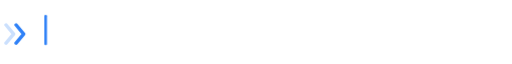
t = 0.00 s
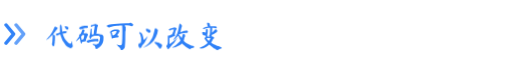
t = 0.64 s
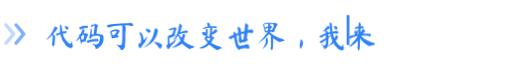
t = 1.27 s
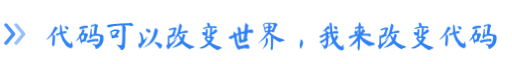
t = 1.90 s
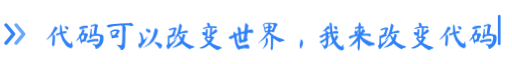
t = 2.02 s
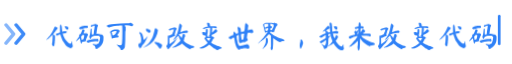
t = 2.47 s

The animated SVG that drew these frames (rendered in a browser with its animation timeline set to each time). Animation: 18 CSS @keyframes rules; one cycle of 3.82 s, repeats indefinitely.

<svg xmlns="http://www.w3.org/2000/svg" width="508" height="62" viewBox="0 0 508 62" font-family="sans-serif">
<style>
.ch{opacity:1;animation-fill-mode:backwards;animation-name:type;animation-duration:3.5999999999999996s;animation-timing-function:linear;animation-iteration-count:infinite}
.c0{animation-name:t0}
.c1{animation-name:t1}
.c2{animation-name:t2}
.c3{animation-name:t3}
.c4{animation-name:t4}
.c5{animation-name:t5}
.c6{animation-name:t6}
.c7{animation-name:t7}
.c8{animation-name:t8}
.c9{animation-name:t9}
.c10{animation-name:t10}
.c11{animation-name:t11}
.c12{animation-name:t12}
.c13{animation-name:t13}
.c14{animation-name:t14}
@keyframes pulse{0%,100%{opacity:.25}50%{opacity:1}}
.ch1{animation:pulse 1.4s ease-in-out infinite}
.ch2{animation:pulse 1.4s ease-in-out .22s infinite}
@keyframes caret{0%{opacity:1}50%{opacity:0}100%{opacity:1}}
@keyframes walk{0.0000%{transform:translateX(44.00px)}3.3333%{transform:translateX(74.00px)}6.6667%{transform:translateX(104.00px)}10.0000%{transform:translateX(134.00px)}13.3333%{transform:translateX(164.00px)}16.6667%{transform:translateX(194.00px)}20.0000%{transform:translateX(224.00px)}23.3333%{transform:translateX(254.00px)}26.6667%{transform:translateX(284.00px)}30.0000%{transform:translateX(314.00px)}33.3333%{transform:translateX(344.00px)}36.6667%{transform:translateX(374.00px)}40.0000%{transform:translateX(404.00px)}43.3333%{transform:translateX(434.00px)}46.6667%{transform:translateX(464.00px)}50.0000%{transform:translateX(494.00px)}100%{transform:translateX(494.00px)}}
.caret{opacity:0;animation:walk 3.5999999999999996s steps(1,end) infinite,caret 1.0s steps(1,end) infinite}
@keyframes t0{0%{opacity:0}0.0000%{opacity:0}0.0001%{opacity:1}100%{opacity:1}}
@keyframes t1{0%{opacity:0}3.3333%{opacity:0}3.3334%{opacity:1}100%{opacity:1}}
@keyframes t2{0%{opacity:0}6.6667%{opacity:0}6.6668%{opacity:1}100%{opacity:1}}
@keyframes t3{0%{opacity:0}10.0000%{opacity:0}10.0001%{opacity:1}100%{opacity:1}}
@keyframes t4{0%{opacity:0}13.3333%{opacity:0}13.3334%{opacity:1}100%{opacity:1}}
@keyframes t5{0%{opacity:0}16.6667%{opacity:0}16.6668%{opacity:1}100%{opacity:1}}
@keyframes t6{0%{opacity:0}20.0000%{opacity:0}20.0001%{opacity:1}100%{opacity:1}}
@keyframes t7{0%{opacity:0}23.3333%{opacity:0}23.3334%{opacity:1}100%{opacity:1}}
@keyframes t8{0%{opacity:0}26.6667%{opacity:0}26.6668%{opacity:1}100%{opacity:1}}
@keyframes t9{0%{opacity:0}30.0000%{opacity:0}30.0001%{opacity:1}100%{opacity:1}}
@keyframes t10{0%{opacity:0}33.3333%{opacity:0}33.3334%{opacity:1}100%{opacity:1}}
@keyframes t11{0%{opacity:0}36.6667%{opacity:0}36.6668%{opacity:1}100%{opacity:1}}
@keyframes t12{0%{opacity:0}40.0000%{opacity:0}40.0001%{opacity:1}100%{opacity:1}}
@keyframes t13{0%{opacity:0}43.3333%{opacity:0}43.3334%{opacity:1}100%{opacity:1}}
@keyframes t14{0%{opacity:0}46.6667%{opacity:0}46.6668%{opacity:1}100%{opacity:1}}
</style>
<g fill="none" stroke="#2F81F7" stroke-width="3.4" stroke-linecap="round" stroke-linejoin="round" transform="translate(6,24)"><path class="ch1" d="M0,0 L7.5,9 L0,18"/><path class="ch2" d="M10,0 L17.5,9 L10,18"/></g>
<g transform="translate(44,46) scale(0.030000,-0.030000)">
<path class="ch c0" transform="translate(0.0,0)" fill="#2F81F7" d="M325 641Q325 657 331.0 657.0Q337 657 341.5 665.0Q346 673 355.0 675.0Q364 677 365.5 677.5Q367 678 385.5 665.5Q404 653 420 647Q431 644 434.0 640.5Q437 637 437 628Q439 618 433.0 603.5Q427 589 423 589Q419 589 403.0 573.5Q387 558 382 549Q374 536 355.0 511.0Q336 486 331 482Q326 477 319.0 465.5Q312 454 312 450Q312 444 295.0 430.0Q278 416 278.0 412.0Q278 408 296 408Q328 408 344 384Q350 376 351.0 361.5Q352 347 351 296Q350 219 346.0 202.5Q342 186 342.0 155.5Q342 125 337.5 113.5Q333 102 332.0 75.0Q331 48 322 39Q309 27 288.5 32.5Q268 38 257 59Q253 69 253.0 98.5Q253 128 257 137Q262 147 267.0 215.0Q272 283 274.0 338.5Q276 394 271 403Q269 403 247 383L183 322Q118 261 109 261Q105 261 87 248Q61 230 61 234Q61 235 62 240Q65 249 69 254Q87 273 154 351Q187 388 192.0 392.5Q197 397 200.0 403.5Q203 410 211.5 422.5Q220 435 224.0 444.0Q228 453 232 457Q242 462 264 504Q325 616 325 641ZM685 687Q704 694 737 681Q773 669 786.0 653.0Q799 637 795 612Q793 593 780.5 582.5Q768 572 752 574Q737 577 719.0 595.5Q701 614 694 632Q692 640 687 640Q683 640 677.0 655.0Q671 670 673 677Q677 683 685 687ZM515 606Q514 725 520.5 735.0Q527 745 530 745Q534 745 548.0 733.5Q562 722 562 718Q562 711 567.5 699.0Q573 687 578 639Q581 600 584.0 575.0Q587 550 589.0 534.0Q591 518 594.0 512.0Q597 506 599 507Q605 509 619.5 511.5Q634 514 634 522Q634 526 640.5 527.0Q647 528 678 527Q716 525 729.5 519.5Q743 514 743 498Q743 476 719.0 463.5Q695 451 653 450Q616 449 612 446Q608 443 611.0 424.5Q614 406 622 388L636 357Q643 338 648.5 331.0Q654 324 654.0 317.5Q654 311 658.5 308.5Q663 306 668 296Q677 274 706.5 234.0Q736 194 766 166Q816 113 851 108Q866 105 879.0 119.5Q892 134 897 158Q905 192 914 200Q915 199 919.5 148.5Q924 98 931 78Q947 26 931 2Q924 -9 903.5 -21.5Q883 -34 868 -37Q859 -39 826.0 -24.0Q793 -9 762 12Q737 29 721.5 45.5Q706 62 667 118Q629 170 615 197Q605 216 593.5 236.0Q582 256 573.5 282.0Q565 308 562 318Q548 348 535 397Q531 417 525 419Q518 421 485.5 409.0Q453 397 447 389Q437 378 428.0 377.5Q419 377 403 387Q385 400 382.0 414.5Q379 429 381.5 432.0Q384 435 450 461L516 487Z"/>
<path class="ch c1" transform="translate(1000.0,0)" fill="#2F81F7" d="M723 271Q767 274 771 271Q785 262 787 229Q788 215 787.0 209.5Q786 204 780 196Q763 179 731 192Q714 198 677 196Q533 186 473 155Q455 145 449 145Q441 145 420.5 157.5Q400 170 397 176Q393 187 399.5 198.5Q406 210 421 217Q453 231 551.5 249.0Q650 267 723 271ZM258 570Q268 594 270 594Q275 594 295.5 581.0Q316 568 323 561Q332 552 332.5 548.5Q333 545 328 534L320 512Q316 507 306.5 490.5Q297 474 297 465Q297 459 302.5 458.0Q308 457 338 457Q400 458 429 437Q442 427 442 414Q442 404 435.0 386.0Q428 368 421 365Q418 363 418.0 351.5Q418 340 412.5 335.0Q407 330 403.5 315.5Q400 301 388 284Q373 262 379 223Q381 210 374 203Q370 195 355.0 190.5Q340 186 329 188Q319 191 288.5 180.5Q258 170 251 170Q240 170 240 138Q240 125 233.5 122.5Q227 120 216.5 128.0Q206 136 200.0 155.0Q194 174 186 224Q174 294 168 294Q165 294 133.5 262.0Q102 230 87.0 219.0Q72 208 70 206Q68 203 58.0 196.0Q48 189 45 189Q36 189 127 320L154 360L152 386L150 411L175 423Q200 434 201.5 440.0Q203 446 207.0 452.0Q211 458 224 490Q243 538 258 570ZM316 391Q313 409 271 397Q251 392 238 377Q210 344 216 322Q222 308 224 277Q225 249 230.0 246.5Q235 244 264 255Q289 264 295.0 268.0Q301 272 301 283Q301 294 305 305Q310 318 314.5 350.0Q319 382 316 391ZM203 670Q240 687 283.0 693.5Q326 700 341.0 704.0Q356 708 386 709Q409 710 415.0 708.5Q421 707 430 698Q437 691 439.5 685.0Q442 679 442 665Q442 643 433.5 637.5Q425 632 395 633Q367 634 313.0 619.5Q259 605 249 599Q232 588 200 588Q189 588 170 599Q157 607 154.0 611.0Q151 615 151 625Q151 640 159.0 646.5Q167 653 203 670ZM656 753Q692 756 694.5 759.5Q697 763 703.5 760.0Q710 757 735.5 748.0Q761 739 768 732Q781 714 763 684Q753 668 749.0 637.5Q745 607 736.5 559.0Q728 511 728.0 493.5Q728 476 725.0 469.0Q722 462 719 451L716 440H740Q764 440 804.0 431.5Q844 423 866.0 420.0Q888 417 910 406Q924 401 930.0 395.5Q936 390 940 380Q947 364 953 362Q959 358 953 236Q951 209 940.0 170.0Q929 131 920 121Q914 114 914.0 109.0Q914 104 902.0 88.5Q890 73 890.0 68.5Q890 64 884.0 62.0Q878 60 878 54Q878 51 866.0 37.5Q854 24 849 24Q847 24 837.5 10.5Q828 -3 817.5 -8.5Q807 -14 781 -31Q753 -48 737.5 -52.5Q722 -57 707 -51L690 -47L688 -20Q686 6 675.0 21.0Q664 36 664.0 41.5Q664 47 646.5 56.0Q629 65 607 86Q587 106 592 108Q600 110 611.5 105.0Q623 100 634.5 98.5Q646 97 664.5 93.0Q683 89 710.0 89.0Q737 89 752.0 99.0Q767 109 771 109Q785 109 806 153Q836 220 841 291L843 338L831 351Q819 363 795 371Q779 377 765.5 378.0Q752 379 716 378Q661 376 631.0 366.5Q601 357 567 332Q547 318 543 301Q539 284 529.0 278.5Q519 273 510 283Q495 297 490.0 329.0Q485 361 495 376Q511 400 520 492Q527 555 527 570Q527 584 534.0 598.5Q541 613 547.5 613.0Q554 613 557.5 610.5Q561 608 562.5 596.0Q564 584 564.5 565.5Q565 547 565 508Q565 416 567.5 414.0Q570 412 593.5 420.0Q617 428 627 428Q634 428 635.0 431.0Q636 434 635 447Q629 485 654 607Q660 635 662 671L665 707L643 704Q601 700 578 681Q559 666 546.5 671.5Q534 677 534 701Q534 713 536.5 716.5Q539 720 550 726Q595 749 656 753Z"/>
<path class="ch c2" transform="translate(2000.0,0)" fill="#2F81F7" d="M325 582Q333 585 387 582Q437 580 458.0 571.0Q479 562 484 539Q488 526 484.5 515.5Q481 505 468 483Q455 465 455.0 462.5Q455 460 443.0 444.0Q431 428 431.0 423.5Q431 419 424.5 416.5Q418 414 418.0 408.0Q418 402 412 400Q397 394 415 389Q417 389 420 389Q455 381 456 370Q458 351 445 330L435 316H389Q344 316 332.5 311.0Q321 306 296 304Q280 301 275.5 299.5Q271 298 269 290Q267 274 252 274Q243 274 233.5 292.5Q224 311 220 335Q212 382 200 416Q184 460 174 501Q172 512 191.5 527.5Q211 543 243 557Q282 574 325 582ZM388 525Q387 526 360 529Q312 533 249 504Q228 493 227 488Q230 484 232 472Q243 421 253 395Q257 384 263.0 383.0Q269 382 287 390Q309 398 319.0 405.0Q329 412 343 430Q362 453 367 465Q369 472 372 478Q377 486 383.0 505.0Q389 524 388 525ZM822 798Q831 804 846.0 803.5Q861 803 871 794Q882 785 901 778Q931 766 939 737Q941 726 926.5 712.0Q912 698 897 693Q887 690 881.0 690.5Q875 691 860 699Q824 717 717 719Q655 720 654 715Q654 714 654 712Q655 705 667.0 694.5Q679 684 679.0 676.5Q679 669 686 664Q692 660 692.5 652.0Q693 644 688 642Q685 640 688 625Q693 610 690.5 572.5Q688 535 684 529Q677 522 676.5 382.5Q676 243 674 195L669 100Q665 -7 650 -27Q642 -36 642 -40Q642 -45 631.0 -57.5Q620 -70 616 -70Q611 -70 602 -81Q594 -88 576.0 -92.5Q558 -97 545 -95Q536 -94 527.0 -88.0Q518 -82 519 -79Q521 -76 513.5 -60.0Q506 -44 506.0 -36.5Q506 -29 493 -21Q452 5 413 57Q380 100 382.5 102.5Q385 105 406 90Q450 58 495 58Q521 58 532.5 63.0Q544 68 555 85Q563 99 565.0 110.0Q567 121 570 157Q573 210 574 224Q577 251 579.0 406.5Q581 562 579 606Q575 670 575 693L574 716H528Q482 715 458 708Q418 699 325 694Q265 692 254 684Q249 680 245 681Q239 682 184 665Q164 660 153 651Q142 643 128.5 647.0Q115 651 88 671Q62 691 61.5 699.5Q61 708 86 719Q122 735 167.0 743.5Q212 752 312 761Q528 781 723 787Q782 789 799.5 790.5Q817 792 822 798Z"/>
<path class="ch c3" transform="translate(3000.0,0)" fill="#2F81F7" d="M650 166Q644 184 733 157Q744 154 757 149Q791 139 795.5 140.0Q800 141 806 134Q816 126 833.0 115.5Q850 105 856 105Q863 105 874.0 91.5Q885 78 892 78Q895 78 897.0 76.5Q899 75 898 72Q897 67 891.5 40.0Q886 13 874.5 -4.0Q863 -21 863 -25Q863 -30 849.5 -39.5Q836 -49 827 -49Q816 -49 800.0 -34.0Q784 -19 774 1Q763 22 745.5 40.5Q728 59 723.5 65.0Q719 71 703 83Q686 96 669.0 112.5Q652 129 647 138Q641 149 647.0 155.0Q653 161 650 166ZM145 491Q156 494 162.0 492.5Q168 491 180 482Q206 466 217.0 452.0Q228 438 248 403Q253 393 253.0 381.0Q253 369 257.5 364.5Q262 360 265 344Q284 247 290 241Q294 236 306.5 246.0Q319 256 360 297Q423 361 425.5 358.5Q428 356 414.0 335.5Q400 315 400.0 311.5Q400 308 379.5 267.0Q359 226 352 214Q344 202 342.0 196.0Q340 190 333 178L320 154Q305 123 270 91Q250 71 240.5 56.0Q231 41 228.0 41.0Q225 41 225.0 30.0Q225 19 213 2Q202 -12 185.5 -22.0Q169 -32 157.5 -33.0Q146 -34 143 -24Q141 -17 129.5 2.5Q118 22 118.0 29.0Q118 36 112.5 46.0Q107 56 112.5 70.5Q118 85 115.5 91.0Q113 97 121.5 102.0Q130 107 130 116Q130 123 134.0 124.5Q138 126 152 125Q162 125 175.5 135.0Q189 145 189 152Q189 159 195 167Q202 178 202.0 237.0Q202 296 193 335Q184 377 177.0 397.5Q170 418 156 441Q137 468 137 472Q136 489 145 491ZM363 595Q366 602 371.0 603.5Q376 605 398 605Q428 604 434.5 599.0Q441 594 470 581Q499 567 507.0 558.5Q515 550 515 531Q515 510 510 501Q505 493 489.0 483.5Q473 474 465 474Q457 474 444.0 480.0Q431 486 431 489Q431 492 406.0 509.0Q381 526 372 537Q364 550 360.5 567.0Q357 584 363 595ZM666 619Q679 620 684.5 619.5Q690 619 697 611Q706 601 711 601Q717 601 749 573L760 563L752 527Q744 492 741.0 474.0Q738 456 725.5 424.5Q713 393 709 379Q697 344 665 292Q649 267 649.0 264.0Q649 261 643.0 256.5Q637 252 637.0 244.5Q637 237 625.5 226.0Q614 215 614 209Q614 202 555.5 148.0Q497 94 489 94Q488 94 469 80Q440 60 392.5 35.0Q345 10 337 10Q331 10 304.5 2.0Q278 -6 277 -5Q277 -4 282.0 -0.5Q287 3 294.5 8.5Q302 14 311 20Q382 66 423.5 103.5Q465 141 499 187Q529 227 560.0 291.0Q591 355 605 404Q645 548 646 574Q646 583 651.0 590.5Q656 598 656.0 607.5Q656 617 666 619Z"/>
<path class="ch c4" transform="translate(4000.0,0)" fill="#2F81F7" d="M289 647Q304 652 329.5 645.0Q355 638 366 627Q379 615 378.0 603.0Q377 591 361 574Q345 556 345.0 546.5Q345 537 339.5 529.0Q334 521 332.0 505.0Q330 489 320 456L311 422L319 406Q325 395 325.0 390.5Q325 386 319 377Q314 366 304.0 361.0Q294 356 272 353Q256 351 231.0 340.0Q206 329 191 317Q173 305 154 303L136 301L137 245L138 145Q139 99 141 99Q143 99 179.5 124.5Q216 150 224 159Q246 179 300 222Q350 263 374 288Q391 304 393 302Q394 300 383.5 281.0Q373 262 367 255Q361 248 361 244Q361 236 324.5 185.5Q288 135 267 114Q236 82 183 20Q164 -2 143.0 -24.5Q122 -47 122 -50Q122 -54 108.5 -59.5Q95 -65 87 -63Q80 -62 70.5 -49.5Q61 -37 61 -27Q61 -12 44 3Q36 10 39.5 21.5Q43 33 42.0 42.0Q41 51 49 56Q60 64 75 115Q81 136 82.0 157.5Q83 179 83 259Q81 372 86.0 375.5Q91 379 105.0 377.0Q119 375 151.0 390.5Q183 406 199 411Q230 421 230 434Q230 440 239 459Q250 479 262.0 513.0Q274 547 274 557Q274 564 280 575L286 588L273 585Q260 583 242 581Q221 578 194.0 569.5Q167 561 157 554Q150 548 146.5 548.0Q143 548 135 553Q122 559 116 568Q112 573 112.0 576.0Q112 579 117 585Q138 614 248 637Q279 643 289 647ZM474 764Q488 776 495.0 773.0Q502 770 531 737Q560 704 543 668Q534 652 524.0 612.5Q514 573 514 559Q514 551 503.5 525.0Q493 499 494.5 497.5Q496 496 529.5 507.0Q563 518 595.5 524.5Q628 531 646.0 539.0Q664 547 693 547Q713 547 719.5 545.5Q726 544 732 539Q744 525 746.0 516.5Q748 508 743 497Q735 479 722.5 474.5Q710 470 680 469Q601 469 521 442Q491 431 477 432Q468 433 464.5 430.0Q461 427 454 416L446 399L458 393Q470 386 494.0 361.5Q518 337 518 329Q518 327 528 311L539 294L545 313Q553 334 559 359Q571 405 575.5 415.5Q580 426 587 431Q601 438 621.0 430.0Q641 422 649 404Q656 385 654.5 364.0Q653 343 642 330Q638 324 638.0 320.0Q638 316 632.0 312.0Q626 308 624 284Q621 248 608 215Q602 202 670 146Q721 106 793 78L860 52Q901 35 913.0 37.0Q925 39 925.0 35.0Q925 31 937 27Q962 16 962 2Q962 -7 951.0 -13.0Q940 -19 912 -26Q880 -34 875.5 -36.5Q871 -39 854.5 -44.5Q838 -50 835.5 -55.0Q833 -60 820 -65Q811 -68 803.5 -66.0Q796 -64 772 -53Q689 -14 571 98Q553 115 549 115Q546 115 531.0 105.0Q516 95 505.0 85.5Q494 76 427.5 41.5Q361 7 354 7Q345 7 310 -7Q279 -19 269.0 -20.5Q259 -22 242 -16L226 -11L259 11Q290 31 324.5 52.0Q359 73 384.5 94.5Q410 116 466 173Q493 199 496.0 209.5Q499 220 487 244Q475 265 466 289L451 327Q446 341 444.0 351.5Q442 362 436 369Q432 375 429.0 373.5Q426 372 415 361Q388 329 342 288Q324 273 318.0 267.0Q312 261 301.5 255.5Q291 250 275 241Q270 238 266.0 236.0Q262 234 260.0 233.5Q258 233 258 233Q258 242 284 271Q318 309 327 327Q329 334 337.0 345.5Q345 357 349.5 366.5Q354 376 365 392Q388 425 408 497Q418 538 423 553Q435 589 452 691Q459 734 462.0 745.5Q465 757 474 764Z"/>
<path class="ch c5" transform="translate(5000.0,0)" fill="#2F81F7" d="M382 775Q378 795 384.0 801.0Q390 807 413.5 804.5Q437 802 446 795Q457 785 468.5 759.5Q480 734 482 714L484 689H573H660L680 677Q697 666 700.5 661.0Q704 656 702 644Q698 629 680.5 623.5Q663 618 644 626Q634 629 594.0 634.5Q554 640 549 639Q545 637 549.0 617.5Q553 598 548.0 547.0Q543 496 544 484Q545 475 551 478Q557 483 593 518Q640 566 648 578Q654 586 658.5 587.0Q663 588 673 587Q704 580 715 544Q718 532 718.0 527.5Q718 523 712 514Q705 505 678.5 484.0Q652 463 638 456Q628 451 616 442Q604 434 579.0 421.0Q554 408 545 405Q536 403 534 381Q531 360 536.0 353.0Q541 346 556 346Q597 346 613 312Q617 300 612.0 292.0Q607 284 605 284Q599 284 581.5 263.5Q564 243 562 235Q555 210 531 176Q519 160 519 152Q519 143 573.0 111.5Q627 80 669 64Q689 57 715.0 45.0Q741 33 750.0 33.0Q759 33 779.5 23.0Q800 13 806 13Q814 13 837.5 -1.0Q861 -15 865 -21Q875 -40 841 -49Q821 -53 813 -57L785 -68Q765 -76 753.0 -87.5Q741 -99 726 -97Q690 -92 656 -68Q636 -53 619 -46Q603 -37 556.0 -2.0Q509 33 484 57Q456 83 453.5 83.0Q451 83 415.5 50.5Q380 18 342 -1Q246 -47 171 -48Q130 -49 134 -31Q135 -27 138 -22Q144 -13 189 5Q290 51 336 82Q361 100 381.0 120.0Q401 140 397 145Q395 150 376.0 172.0Q357 194 354 197Q342 210 317.0 250.0Q292 290 293.5 296.5Q295 303 316 314Q333 323 336.0 326.5Q339 330 336 341Q334 356 334 368Q334 377 331.5 379.5Q329 382 316 384Q262 392 252 402Q244 408 232 433Q223 448 222.0 454.5Q221 461 224 467Q229 477 222.5 481.5Q216 486 227.0 494.5Q238 503 258.5 500.0Q279 497 301 489L331 478Q332 478 333.5 478.5Q335 479 336.0 483.0Q337 487 338.0 493.0Q339 499 340 510Q342 545 342 562Q343 590 366 598Q374 600 383.0 596.5Q392 593 392 586Q392 579 399.0 571.0Q406 563 405 544Q405 520 400.5 482.5Q396 445 394 441Q384 425 390 372L392 346H433Q474 346 476 350Q477 352 474.0 355.0Q471 358 464.0 360.0Q457 362 452 362Q440 362 440.0 367.0Q440 372 452 385Q466 402 470 411Q476 428 480 528Q482 590 484 614Q486 629 485.5 633.5Q485 638 480 640Q473 643 425.0 636.0Q377 629 361 624Q344 618 325.5 612.5Q307 607 299.0 602.0Q291 597 276.0 597.0Q261 597 252 608Q246 617 246.0 619.0Q246 621 251 626Q263 636 311.0 652.5Q359 669 385 673Q404 675 407.5 680.0Q411 685 403 697Q397 705 390.5 729.5Q384 754 382 775ZM483 301Q471 301 453 303Q438 304 408.0 298.5Q378 293 373 288Q362 277 405 233Q417 221 424.5 215.0Q432 209 437.5 206.5Q443 204 445.5 205.5Q448 207 451 213Q453 221 461 233Q476 256 490 290Q493 297 492.0 299.0Q491 301 483 301Z"/>
<path class="ch c6" transform="translate(6000.0,0)" fill="#2F81F7" d="M652 788Q658 792 661.5 791.5Q665 791 678 784Q689 778 711.0 757.5Q733 737 733 732Q733 729 739 723Q745 719 745.0 704.5Q745 690 739 675Q733 660 735.0 654.5Q737 649 730.5 607.0Q724 565 726 563Q728 560 762.5 566.5Q797 573 816 578Q848 590 865.0 583.5Q882 577 897.5 548.0Q913 519 911.5 496.0Q910 473 894 473Q887 473 874 465Q865 460 858.0 460.0Q851 460 826 465Q762 478 729 469Q713 466 709 400Q706 363 702.0 353.5Q698 344 698.0 320.5Q698 297 711 281Q733 253 722 223Q718 209 704.5 200.0Q691 191 675 191Q664 191 656 182Q648 171 628.5 165.5Q609 160 596 166Q583 170 566.0 163.5Q549 157 543 157Q535 157 515.0 147.5Q495 138 491 131Q486 124 476 126Q468 129 455.5 142.0Q443 155 443 162Q443 170 436.0 182.5Q429 195 431 262Q433 308 430.5 351.0Q428 394 425 399Q422 400 399.0 393.0Q376 386 368 381Q362 377 361.0 368.5Q360 360 362 321Q366 267 372.5 247.5Q379 228 385.5 181.0Q392 134 395.5 127.5Q399 121 409.5 93.0Q420 65 437 54L454 41L503 48Q551 55 578.5 63.0Q606 71 638.5 78.0Q671 85 681 90Q721 106 759 61Q773 46 778.0 16.0Q783 -14 775 -32Q771 -44 741.0 -49.0Q711 -54 695 -45Q648 -21 536 -52Q505 -61 484.5 -64.0Q464 -67 457 -76Q444 -96 414 -74Q387 -53 369.0 -24.0Q351 5 328 65Q302 138 290 231Q283 284 272 314L268 323L252 315Q236 306 219 292Q175 260 159 260Q146 260 117.5 282.0Q89 304 89 313Q89 321 136.5 348.5Q184 376 228 394L250 404L252 447Q257 511 265 511Q269 511 294.0 494.5Q319 478 325 471Q333 461 333.0 451.5Q333 442 338 439Q343 438 374.0 450.5Q405 463 412 469Q418 476 394 606Q388 640 388 652Q388 662 393.5 665.5Q399 669 407 666Q415 662 426 661Q464 657 481 624Q488 612 493.5 581.0Q499 550 497 540Q495 532 499 517Q502 507 504.5 504.5Q507 502 515 502Q529 502 559.0 509.0Q589 516 602 522Q612 527 615.0 531.0Q618 535 618 544Q618 560 624.0 596.0Q630 632 630.0 662.0Q630 692 638.5 738.0Q647 784 652 788ZM606 429 609 446H589Q565 446 537.5 438.0Q510 430 506.0 423.0Q502 416 504.0 375.5Q506 335 511 322Q515 310 518 276Q520 254 521.5 248.5Q523 243 529 243Q538 243 554.5 248.0Q571 253 571 256Q571 260 577.0 260.0Q583 260 583.0 261.0Q583 262 589 295Q596 331 606 429Z"/>
<path class="ch c7" transform="translate(7000.0,0)" fill="#2F81F7" d="M340 308Q346 314 348.5 313.5Q351 313 361 303Q381 284 387.0 262.5Q393 241 393 186Q393 169 381.0 134.0Q369 99 357 79Q344 60 322 35L284 -9Q268 -27 251.5 -37.5Q235 -48 223 -60Q208 -74 209 -68Q211 -60 236 -27Q263 10 292 84Q314 136 318.0 154.5Q322 173 322 222Q322 283 328.0 287.5Q334 292 334.0 296.5Q334 301 340 308ZM596 804Q596 814 633 797Q660 785 666 785Q684 785 697.5 766.5Q711 748 708 730Q705 716 695 708Q685 701 670.5 682.5Q656 664 656.0 659.0Q656 654 644.0 632.0Q632 610 632.0 605.0Q632 600 619.5 576.0Q607 552 607.5 538.5Q608 525 602.0 511.0Q596 497 587.5 499.5Q579 502 569 494L560 484L541 495Q509 511 479 507Q465 506 462.5 503.5Q460 501 461 494Q465 478 471.5 471.0Q478 464 495 456Q518 446 542 424Q583 387 633 363Q664 349 666.0 349.0Q668 349 688 336Q702 327 755.0 306.5Q808 286 841 278Q860 271 897.5 252.5Q935 234 937.5 228.0Q940 222 933 210Q929 203 925.5 200.5Q922 198 914 200Q884 205 830 180Q804 167 790 167Q772 167 712.5 199.5Q653 232 624 258Q613 269 592.5 282.0Q572 295 568 295Q564 295 564.5 195.5Q565 96 562.5 72.0Q560 48 557 -5Q556 -38 554.0 -50.0Q552 -62 545 -71Q535 -85 535.0 -88.5Q535 -92 527.5 -92.0Q520 -92 520.0 -96.0Q520 -100 511 -100Q493 -100 484 -50Q481 -33 481.5 -25.5Q482 -18 487 -5Q493 10 493.5 38.5Q494 67 493 193L492 369L466 394Q435 423 423.0 422.0Q411 421 385 388Q345 337 278 281Q251 258 249.5 255.5Q248 253 229.5 240.5Q211 228 195.0 213.5Q179 199 176 199Q171 199 152.5 185.5Q134 172 117 158Q70 118 61 118Q60 118 67.5 126.0Q75 134 89.0 147.5Q103 161 119 177Q179 237 201.0 263.5Q223 290 232.5 299.5Q242 309 249 320Q255 331 287 368Q305 390 324.5 418.5Q344 447 363.5 472.5Q383 498 381.5 499.5Q380 501 359.0 493.5Q338 486 333 483Q321 473 306.0 476.5Q291 480 291 495Q290 503 282.0 531.5Q274 560 269.5 585.5Q265 611 250.5 660.0Q236 709 233 730Q232 743 234.0 748.5Q236 754 243 761Q261 778 315 798Q332 802 409.0 802.5Q486 803 518 799Q539 795 554.0 793.5Q569 792 576.5 792.5Q584 793 584 797Q584 800 590.0 800.0Q596 800 596 804ZM401 722 400 766 360 767Q293 768 276 749Q264 736 277 688Q283 669 286 654L289 640L313 651Q344 666 392 677L402 680ZM530 757Q512 763 496.5 765.5Q481 768 472.0 768.0Q463 768 463.0 765.0Q463 762 468.5 753.5Q474 745 475 718V691H491Q524 691 526 659Q526 645 519.0 639.0Q512 633 493 631L478 629L474 595Q471 560 472.5 558.5Q474 557 502 560L528 563L530 579Q533 595 540 599Q545 604 557.5 629.5Q570 655 578 677Q584 697 584 717Q584 736 577.0 741.0Q570 746 530 757ZM392 561Q400 579 400.0 601.0Q400 623 396 627Q392 630 370.0 625.5Q348 621 336 615Q322 607 310 607Q299 607 298.5 602.5Q298 598 306 575Q314 552 317.5 538.0Q321 524 324.5 524.5Q328 525 356 535Q374 542 379.5 545.5Q385 549 392 561Z"/>
<path class="ch c8" transform="translate(8000.0,0)" fill="#2F81F7" d="M473 219 469 246Q469 252 474 252Q508 252 531.0 211.5Q554 171 554.0 147.5Q554 124 549.5 103.0Q545 82 518.5 16.5Q492 -49 477.5 -49.0Q463 -49 455.0 -15.5Q447 18 447.0 51.5Q447 85 453.5 117.5Q460 150 464 170Q473 206 473 219Z"/>
<path class="ch c9" transform="translate(9000.0,0)" fill="#2F81F7" d="M586 683Q596 687 623.5 686.0Q651 685 662 680Q671 676 682 668Q688 661 689.5 655.0Q691 649 690 626Q689 604 687.5 596.5Q686 589 678 583Q666 572 653.5 574.5Q641 577 620 597Q596 619 596.0 624.5Q596 630 584 646Q563 672 575 672Q579 672 577 675Q577 677 579.0 679.5Q581 682 586 683ZM357 682Q366 691 377.5 699.5Q389 708 394.5 707.5Q400 707 403 696Q408 684 414.5 681.5Q421 679 428.0 664.0Q435 649 436 636Q436 622 422.0 608.5Q408 595 400 595Q393 595 362.5 579.0Q332 563 319 553Q310 545 302.0 545.0Q294 545 275.0 534.0Q256 523 228 512Q201 504 201 509Q201 516 228.0 540.0Q255 564 275 588Q317 639 357 682ZM446 805Q455 809 458 811Q471 812 492 787Q501 778 504.0 770.0Q507 762 508 741Q510 710 514.5 687.5Q519 665 519 608Q518 519 530 511Q533 509 566.5 513.5Q600 518 610 521Q622 527 629.0 533.0Q636 539 649.5 534.0Q663 529 672 529Q680 529 694.0 523.0Q708 517 717 509Q723 504 724.5 499.5Q726 495 724.0 483.5Q722 472 719.0 467.0Q716 462 704 454Q689 445 682.5 444.5Q676 444 652 448Q592 456 566 453Q550 452 546.5 450.0Q543 448 544 442Q561 372 577 336Q587 316 591 303L597 291L605 301Q616 317 631.0 352.5Q646 388 645 396Q644 399 654 399Q662 399 679.5 384.0Q697 369 707 355Q713 344 713 334Q713 327 705.5 309.5Q698 292 689 281Q682 272 682.0 265.5Q682 259 665 243Q640 217 638.0 213.0Q636 209 643 196Q673 137 724.0 82.5Q775 28 799 28Q810 28 823 24Q831 21 835.0 22.0Q839 23 847 31Q856 43 867 65Q888 110 893 78Q894 65 894 37Q894 -10 899.5 -16.5Q905 -23 907.0 -40.5Q909 -58 900 -72Q883 -97 858 -102Q843 -106 811.0 -101.5Q779 -97 764 -90Q726 -72 669.5 -13.0Q613 46 574 109Q564 124 557.0 125.0Q550 126 539 115Q523 101 494.0 81.0Q465 61 443 50Q414 36 402 28Q385 16 385 22Q386 23 387 25Q390 32 444.5 89.5Q499 147 514 167Q526 184 526.0 191.5Q526 199 514 232Q506 254 496.5 288.5Q487 323 482.0 334.5Q477 346 477.0 354.0Q477 362 472.5 373.5Q468 385 469 394Q469 402 464.5 418.5Q460 435 457 438Q454 440 428.0 433.5Q402 427 397 422Q394 420 392.5 404.0Q391 388 392.0 373.0Q393 358 397 358Q400 358 424 371Q465 390 465 378Q465 372 456.0 360.5Q447 349 437 342Q410 323 403.0 303.0Q396 283 393 215Q389 70 379 41Q358 -28 317 -47Q306 -52 290.5 -56.0Q275 -60 265.0 -60.5Q255 -61 254 -57Q254 -53 248.0 -47.0Q242 -41 242 -27Q242 -18 236.5 -4.0Q231 10 225 16Q223 17 211.5 35.0Q200 53 196.0 53.0Q192 53 192.0 58.5Q192 64 187 69Q183 71 178.5 81.0Q174 91 171.5 100.5Q169 110 171 110Q174 109 196 89Q211 76 238.0 60.0Q265 44 272 44Q277 44 287.0 61.5Q297 79 302 98Q321 157 316 202Q314 220 312.5 224.0Q311 228 305 225Q297 223 288.5 215.5Q280 208 276.5 208.0Q273 208 238.0 181.0Q203 154 187 140Q172 126 161 126Q146 126 124.0 142.0Q102 158 105 167Q107 174 123 185Q136 195 168.5 215.5Q201 236 202.5 236.0Q204 236 230.0 252.0Q256 268 277.0 278.5Q298 289 301 294Q305 299 308.0 339.5Q311 380 306 386Q300 397 236 355Q204 333 202.5 333.0Q201 333 193 327Q170 305 154.0 305.5Q138 306 116 328Q104 340 96 344Q91 347 92.0 349.5Q93 352 103 358Q134 383 205.0 415.5Q276 448 297 448Q303 448 304.5 455.5Q306 463 302 487Q299 519 292 522Q287 526 286.5 529.0Q286 532 289.5 535.0Q293 538 301 539Q341 543 357 526Q383 497 383 488Q383 481 392 481Q405 481 430.0 488.5Q455 496 454 498Q446 548 443 643Q441 717 433 756Q424 795 446 805Z"/>
<path class="ch c10" transform="translate(10000.0,0)" fill="#2F81F7" d="M407 812Q412 818 419.0 816.5Q426 815 435.0 805.5Q444 796 453 780Q463 765 463.0 740.5Q463 716 461 707Q457 696 464.5 692.5Q472 689 497 688Q530 687 534 686Q539 686 548.0 673.0Q557 660 559 652Q565 623 543 615Q530 611 522.5 611.5Q515 612 500 618Q481 627 473.0 626.0Q465 625 460 613Q456 601 453.5 547.5Q451 494 456 493Q460 492 478.5 517.5Q497 543 507 565Q517 584 522.5 588.0Q528 592 543 589Q559 586 586.5 556.0Q614 526 611 516Q607 507 604.0 507.0Q601 507 583.0 490.5Q565 474 550.0 465.5Q535 457 534 451Q533 447 548.0 444.5Q563 442 586.5 441.5Q610 441 637 442Q709 447 731.5 446.5Q754 446 763 441Q772 433 784 427Q792 423 793.5 417.5Q795 412 795 394Q794 367 787 358Q778 348 760.0 350.0Q742 352 733 365Q728 371 710.5 371.0Q693 371 638.0 375.0Q583 379 530 379Q481 379 479.0 372.0Q477 365 514 325Q524 314 565.0 286.0Q606 258 612 258Q615 258 635 244Q660 227 787 172Q809 164 838.5 157.0Q868 150 877.5 142.5Q887 135 892 135Q897 135 908.0 128.5Q919 122 924 115Q934 104 927.0 88.5Q920 73 905 70Q809 56 789 47Q771 39 771.0 35.5Q771 32 763.5 31.5Q756 31 746.0 34.0Q736 37 729 42Q714 52 709.0 52.0Q704 52 702.0 56.0Q700 60 691.5 60.0Q683 60 678.5 65.0Q674 70 648.0 87.5Q622 105 601.0 122.0Q580 139 576 139Q572 139 540.5 170.5Q509 202 497 218Q484 236 479.5 240.0Q475 244 466 259Q452 282 443 276Q438 274 436 131Q433 -49 419 -70Q414 -78 414.0 -83.5Q414 -89 403.5 -99.5Q393 -110 389 -110Q384 -110 375.5 -101.5Q367 -93 360 -47Q355 -16 355.0 -3.0Q355 10 360 37Q364 58 365.5 98.0Q367 138 366.5 170.0Q366 202 364 202Q359 202 283 128Q257 104 252.5 104.0Q248 104 248.0 100.0Q248 96 231 88Q205 75 182 53Q171 43 125 20Q111 14 93.0 13.0Q75 12 72 17Q70 22 89 34Q106 46 129.0 68.0Q152 90 165 107Q177 125 181.5 129.0Q186 133 202 151Q248 204 270 229Q283 242 283.0 244.0Q283 246 312 284Q366 356 358 363Q356 365 322.0 359.0Q288 353 263 345L222 334Q201 327 178.0 315.5Q155 304 145 294Q123 271 99 283Q81 293 76.5 299.0Q72 305 71 321Q70 335 72.0 339.5Q74 344 81 350Q102 365 167 386Q191 395 230.0 405.5Q269 416 275 416Q281 416 276 426Q274 429 269 435Q260 450 260.0 455.0Q260 460 253.5 480.0Q247 500 251 511Q262 537 291 540Q304 541 308 532Q314 519 322.5 521.0Q331 523 350 542Q372 567 380 567Q385 567 386.0 571.5Q387 576 385 593Q383 619 382 620Q379 624 351.5 616.5Q324 609 315 602Q308 597 303.5 596.5Q299 596 290 599Q276 603 267.0 616.5Q258 630 263 640Q267 650 293.5 661.5Q320 673 351 678L388 685L390 732Q393 791 407 812ZM359 431Q375 433 379.0 443.5Q383 454 382 496Q381 536 377 536Q376 536 374 533Q368 525 366 509Q362 489 356.5 466.0Q351 443 346 438Q340 430 347 430Q351 430 359 431Z"/>
<path class="ch c11" transform="translate(11000.0,0)" fill="#2F81F7" d="M289 647Q304 652 329.5 645.0Q355 638 366 627Q379 615 378.0 603.0Q377 591 361 574Q345 556 345.0 546.5Q345 537 339.5 529.0Q334 521 332.0 505.0Q330 489 320 456L311 422L319 406Q325 395 325.0 390.5Q325 386 319 377Q314 366 304.0 361.0Q294 356 272 353Q256 351 231.0 340.0Q206 329 191 317Q173 305 154 303L136 301L137 245L138 145Q139 99 141 99Q143 99 179.5 124.5Q216 150 224 159Q246 179 300 222Q350 263 374 288Q391 304 393 302Q394 300 383.5 281.0Q373 262 367 255Q361 248 361 244Q361 236 324.5 185.5Q288 135 267 114Q236 82 183 20Q164 -2 143.0 -24.5Q122 -47 122 -50Q122 -54 108.5 -59.5Q95 -65 87 -63Q80 -62 70.5 -49.5Q61 -37 61 -27Q61 -12 44 3Q36 10 39.5 21.5Q43 33 42.0 42.0Q41 51 49 56Q60 64 75 115Q81 136 82.0 157.5Q83 179 83 259Q81 372 86.0 375.5Q91 379 105.0 377.0Q119 375 151.0 390.5Q183 406 199 411Q230 421 230 434Q230 440 239 459Q250 479 262.0 513.0Q274 547 274 557Q274 564 280 575L286 588L273 585Q260 583 242 581Q221 578 194.0 569.5Q167 561 157 554Q150 548 146.5 548.0Q143 548 135 553Q122 559 116 568Q112 573 112.0 576.0Q112 579 117 585Q138 614 248 637Q279 643 289 647ZM474 764Q488 776 495.0 773.0Q502 770 531 737Q560 704 543 668Q534 652 524.0 612.5Q514 573 514 559Q514 551 503.5 525.0Q493 499 494.5 497.5Q496 496 529.5 507.0Q563 518 595.5 524.5Q628 531 646.0 539.0Q664 547 693 547Q713 547 719.5 545.5Q726 544 732 539Q744 525 746.0 516.5Q748 508 743 497Q735 479 722.5 474.5Q710 470 680 469Q601 469 521 442Q491 431 477 432Q468 433 464.5 430.0Q461 427 454 416L446 399L458 393Q470 386 494.0 361.5Q518 337 518 329Q518 327 528 311L539 294L545 313Q553 334 559 359Q571 405 575.5 415.5Q580 426 587 431Q601 438 621.0 430.0Q641 422 649 404Q656 385 654.5 364.0Q653 343 642 330Q638 324 638.0 320.0Q638 316 632.0 312.0Q626 308 624 284Q621 248 608 215Q602 202 670 146Q721 106 793 78L860 52Q901 35 913.0 37.0Q925 39 925.0 35.0Q925 31 937 27Q962 16 962 2Q962 -7 951.0 -13.0Q940 -19 912 -26Q880 -34 875.5 -36.5Q871 -39 854.5 -44.5Q838 -50 835.5 -55.0Q833 -60 820 -65Q811 -68 803.5 -66.0Q796 -64 772 -53Q689 -14 571 98Q553 115 549 115Q546 115 531.0 105.0Q516 95 505.0 85.5Q494 76 427.5 41.5Q361 7 354 7Q345 7 310 -7Q279 -19 269.0 -20.5Q259 -22 242 -16L226 -11L259 11Q290 31 324.5 52.0Q359 73 384.5 94.5Q410 116 466 173Q493 199 496.0 209.5Q499 220 487 244Q475 265 466 289L451 327Q446 341 444.0 351.5Q442 362 436 369Q432 375 429.0 373.5Q426 372 415 361Q388 329 342 288Q324 273 318.0 267.0Q312 261 301.5 255.5Q291 250 275 241Q270 238 266.0 236.0Q262 234 260.0 233.5Q258 233 258 233Q258 242 284 271Q318 309 327 327Q329 334 337.0 345.5Q345 357 349.5 366.5Q354 376 365 392Q388 425 408 497Q418 538 423 553Q435 589 452 691Q459 734 462.0 745.5Q465 757 474 764Z"/>
<path class="ch c12" transform="translate(12000.0,0)" fill="#2F81F7" d="M382 775Q378 795 384.0 801.0Q390 807 413.5 804.5Q437 802 446 795Q457 785 468.5 759.5Q480 734 482 714L484 689H573H660L680 677Q697 666 700.5 661.0Q704 656 702 644Q698 629 680.5 623.5Q663 618 644 626Q634 629 594.0 634.5Q554 640 549 639Q545 637 549.0 617.5Q553 598 548.0 547.0Q543 496 544 484Q545 475 551 478Q557 483 593 518Q640 566 648 578Q654 586 658.5 587.0Q663 588 673 587Q704 580 715 544Q718 532 718.0 527.5Q718 523 712 514Q705 505 678.5 484.0Q652 463 638 456Q628 451 616 442Q604 434 579.0 421.0Q554 408 545 405Q536 403 534 381Q531 360 536.0 353.0Q541 346 556 346Q597 346 613 312Q617 300 612.0 292.0Q607 284 605 284Q599 284 581.5 263.5Q564 243 562 235Q555 210 531 176Q519 160 519 152Q519 143 573.0 111.5Q627 80 669 64Q689 57 715.0 45.0Q741 33 750.0 33.0Q759 33 779.5 23.0Q800 13 806 13Q814 13 837.5 -1.0Q861 -15 865 -21Q875 -40 841 -49Q821 -53 813 -57L785 -68Q765 -76 753.0 -87.5Q741 -99 726 -97Q690 -92 656 -68Q636 -53 619 -46Q603 -37 556.0 -2.0Q509 33 484 57Q456 83 453.5 83.0Q451 83 415.5 50.5Q380 18 342 -1Q246 -47 171 -48Q130 -49 134 -31Q135 -27 138 -22Q144 -13 189 5Q290 51 336 82Q361 100 381.0 120.0Q401 140 397 145Q395 150 376.0 172.0Q357 194 354 197Q342 210 317.0 250.0Q292 290 293.5 296.5Q295 303 316 314Q333 323 336.0 326.5Q339 330 336 341Q334 356 334 368Q334 377 331.5 379.5Q329 382 316 384Q262 392 252 402Q244 408 232 433Q223 448 222.0 454.5Q221 461 224 467Q229 477 222.5 481.5Q216 486 227.0 494.5Q238 503 258.5 500.0Q279 497 301 489L331 478Q332 478 333.5 478.5Q335 479 336.0 483.0Q337 487 338.0 493.0Q339 499 340 510Q342 545 342 562Q343 590 366 598Q374 600 383.0 596.5Q392 593 392 586Q392 579 399.0 571.0Q406 563 405 544Q405 520 400.5 482.5Q396 445 394 441Q384 425 390 372L392 346H433Q474 346 476 350Q477 352 474.0 355.0Q471 358 464.0 360.0Q457 362 452 362Q440 362 440.0 367.0Q440 372 452 385Q466 402 470 411Q476 428 480 528Q482 590 484 614Q486 629 485.5 633.5Q485 638 480 640Q473 643 425.0 636.0Q377 629 361 624Q344 618 325.5 612.5Q307 607 299.0 602.0Q291 597 276.0 597.0Q261 597 252 608Q246 617 246.0 619.0Q246 621 251 626Q263 636 311.0 652.5Q359 669 385 673Q404 675 407.5 680.0Q411 685 403 697Q397 705 390.5 729.5Q384 754 382 775ZM483 301Q471 301 453 303Q438 304 408.0 298.5Q378 293 373 288Q362 277 405 233Q417 221 424.5 215.0Q432 209 437.5 206.5Q443 204 445.5 205.5Q448 207 451 213Q453 221 461 233Q476 256 490 290Q493 297 492.0 299.0Q491 301 483 301Z"/>
<path class="ch c13" transform="translate(13000.0,0)" fill="#2F81F7" d="M325 641Q325 657 331.0 657.0Q337 657 341.5 665.0Q346 673 355.0 675.0Q364 677 365.5 677.5Q367 678 385.5 665.5Q404 653 420 647Q431 644 434.0 640.5Q437 637 437 628Q439 618 433.0 603.5Q427 589 423 589Q419 589 403.0 573.5Q387 558 382 549Q374 536 355.0 511.0Q336 486 331 482Q326 477 319.0 465.5Q312 454 312 450Q312 444 295.0 430.0Q278 416 278.0 412.0Q278 408 296 408Q328 408 344 384Q350 376 351.0 361.5Q352 347 351 296Q350 219 346.0 202.5Q342 186 342.0 155.5Q342 125 337.5 113.5Q333 102 332.0 75.0Q331 48 322 39Q309 27 288.5 32.5Q268 38 257 59Q253 69 253.0 98.5Q253 128 257 137Q262 147 267.0 215.0Q272 283 274.0 338.5Q276 394 271 403Q269 403 247 383L183 322Q118 261 109 261Q105 261 87 248Q61 230 61 234Q61 235 62 240Q65 249 69 254Q87 273 154 351Q187 388 192.0 392.5Q197 397 200.0 403.5Q203 410 211.5 422.5Q220 435 224.0 444.0Q228 453 232 457Q242 462 264 504Q325 616 325 641ZM685 687Q704 694 737 681Q773 669 786.0 653.0Q799 637 795 612Q793 593 780.5 582.5Q768 572 752 574Q737 577 719.0 595.5Q701 614 694 632Q692 640 687 640Q683 640 677.0 655.0Q671 670 673 677Q677 683 685 687ZM515 606Q514 725 520.5 735.0Q527 745 530 745Q534 745 548.0 733.5Q562 722 562 718Q562 711 567.5 699.0Q573 687 578 639Q581 600 584.0 575.0Q587 550 589.0 534.0Q591 518 594.0 512.0Q597 506 599 507Q605 509 619.5 511.5Q634 514 634 522Q634 526 640.5 527.0Q647 528 678 527Q716 525 729.5 519.5Q743 514 743 498Q743 476 719.0 463.5Q695 451 653 450Q616 449 612 446Q608 443 611.0 424.5Q614 406 622 388L636 357Q643 338 648.5 331.0Q654 324 654.0 317.5Q654 311 658.5 308.5Q663 306 668 296Q677 274 706.5 234.0Q736 194 766 166Q816 113 851 108Q866 105 879.0 119.5Q892 134 897 158Q905 192 914 200Q915 199 919.5 148.5Q924 98 931 78Q947 26 931 2Q924 -9 903.5 -21.5Q883 -34 868 -37Q859 -39 826.0 -24.0Q793 -9 762 12Q737 29 721.5 45.5Q706 62 667 118Q629 170 615 197Q605 216 593.5 236.0Q582 256 573.5 282.0Q565 308 562 318Q548 348 535 397Q531 417 525 419Q518 421 485.5 409.0Q453 397 447 389Q437 378 428.0 377.5Q419 377 403 387Q385 400 382.0 414.5Q379 429 381.5 432.0Q384 435 450 461L516 487Z"/>
<path class="ch c14" transform="translate(14000.0,0)" fill="#2F81F7" d="M723 271Q767 274 771 271Q785 262 787 229Q788 215 787.0 209.5Q786 204 780 196Q763 179 731 192Q714 198 677 196Q533 186 473 155Q455 145 449 145Q441 145 420.5 157.5Q400 170 397 176Q393 187 399.5 198.5Q406 210 421 217Q453 231 551.5 249.0Q650 267 723 271ZM258 570Q268 594 270 594Q275 594 295.5 581.0Q316 568 323 561Q332 552 332.5 548.5Q333 545 328 534L320 512Q316 507 306.5 490.5Q297 474 297 465Q297 459 302.5 458.0Q308 457 338 457Q400 458 429 437Q442 427 442 414Q442 404 435.0 386.0Q428 368 421 365Q418 363 418.0 351.5Q418 340 412.5 335.0Q407 330 403.5 315.5Q400 301 388 284Q373 262 379 223Q381 210 374 203Q370 195 355.0 190.5Q340 186 329 188Q319 191 288.5 180.5Q258 170 251 170Q240 170 240 138Q240 125 233.5 122.5Q227 120 216.5 128.0Q206 136 200.0 155.0Q194 174 186 224Q174 294 168 294Q165 294 133.5 262.0Q102 230 87.0 219.0Q72 208 70 206Q68 203 58.0 196.0Q48 189 45 189Q36 189 127 320L154 360L152 386L150 411L175 423Q200 434 201.5 440.0Q203 446 207.0 452.0Q211 458 224 490Q243 538 258 570ZM316 391Q313 409 271 397Q251 392 238 377Q210 344 216 322Q222 308 224 277Q225 249 230.0 246.5Q235 244 264 255Q289 264 295.0 268.0Q301 272 301 283Q301 294 305 305Q310 318 314.5 350.0Q319 382 316 391ZM203 670Q240 687 283.0 693.5Q326 700 341.0 704.0Q356 708 386 709Q409 710 415.0 708.5Q421 707 430 698Q437 691 439.5 685.0Q442 679 442 665Q442 643 433.5 637.5Q425 632 395 633Q367 634 313.0 619.5Q259 605 249 599Q232 588 200 588Q189 588 170 599Q157 607 154.0 611.0Q151 615 151 625Q151 640 159.0 646.5Q167 653 203 670ZM656 753Q692 756 694.5 759.5Q697 763 703.5 760.0Q710 757 735.5 748.0Q761 739 768 732Q781 714 763 684Q753 668 749.0 637.5Q745 607 736.5 559.0Q728 511 728.0 493.5Q728 476 725.0 469.0Q722 462 719 451L716 440H740Q764 440 804.0 431.5Q844 423 866.0 420.0Q888 417 910 406Q924 401 930.0 395.5Q936 390 940 380Q947 364 953 362Q959 358 953 236Q951 209 940.0 170.0Q929 131 920 121Q914 114 914.0 109.0Q914 104 902.0 88.5Q890 73 890.0 68.5Q890 64 884.0 62.0Q878 60 878 54Q878 51 866.0 37.5Q854 24 849 24Q847 24 837.5 10.5Q828 -3 817.5 -8.5Q807 -14 781 -31Q753 -48 737.5 -52.5Q722 -57 707 -51L690 -47L688 -20Q686 6 675.0 21.0Q664 36 664.0 41.5Q664 47 646.5 56.0Q629 65 607 86Q587 106 592 108Q600 110 611.5 105.0Q623 100 634.5 98.5Q646 97 664.5 93.0Q683 89 710.0 89.0Q737 89 752.0 99.0Q767 109 771 109Q785 109 806 153Q836 220 841 291L843 338L831 351Q819 363 795 371Q779 377 765.5 378.0Q752 379 716 378Q661 376 631.0 366.5Q601 357 567 332Q547 318 543 301Q539 284 529.0 278.5Q519 273 510 283Q495 297 490.0 329.0Q485 361 495 376Q511 400 520 492Q527 555 527 570Q527 584 534.0 598.5Q541 613 547.5 613.0Q554 613 557.5 610.5Q561 608 562.5 596.0Q564 584 564.5 565.5Q565 547 565 508Q565 416 567.5 414.0Q570 412 593.5 420.0Q617 428 627 428Q634 428 635.0 431.0Q636 434 635 447Q629 485 654 607Q660 635 662 671L665 707L643 704Q601 700 578 681Q559 666 546.5 671.5Q534 677 534 701Q534 713 536.5 716.5Q539 720 550 726Q595 749 656 753Z"/>
</g>
<rect class="caret" x="0" y="14" width="2.6" height="30" rx="1.2" fill="#2F81F7"/>
</svg>
